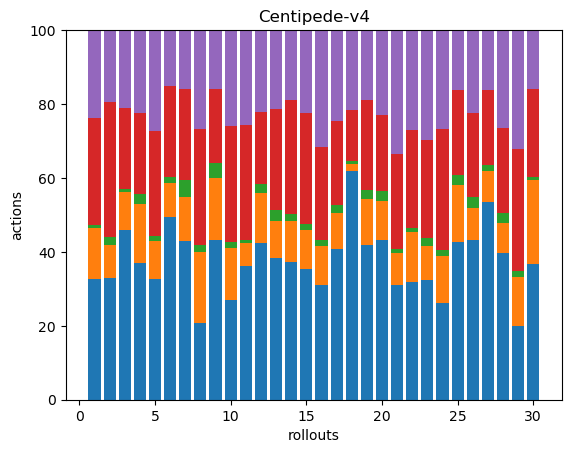

Source data for this figure (header and first rows):
81, 34, 2, 71, 59, 0, 0, 0, 0, 0, 0, 0, 0, 0, 0, 0, 0, 0
47, 13, 3, 52, 28, 0, 0, 0, 0, 0, 0, 0, 0, 0, 0, 0, 0, 0
111, 25, 2, 53, 51, 0, 0, 0, 0, 0, 0, 0, 0, 0, 0, 0, 0, 0
56, 24, 4, 33, 34, 0, 0, 0, 0, 0, 0, 0, 0, 0, 0, 0, 0, 0
56, 18, 2, 49, 47, 0, 0, 0, 0, 0, 0, 0, 0, 0, 0, 0, 0, 0
81, 15, 3, 40, 25, 0, 0, 0, 0, 0, 0, 0, 0, 0, 0, 0, 0, 0
91, 25, 10, 52, 34, 0, 0, 0, 0, 0, 0, 0, 0, 0, 0, 0, 0, 0
54, 50, 5, 82, 70, 0, 0, 0, 0, 0, 0, 0, 0, 0, 0, 0, 0, 0
90, 35, 8, 42, 33, 0, 0, 0, 0, 0, 0, 0, 0, 0, 0, 0, 0, 0
52, 27, 3, 60, 50, 0, 0, 0, 0, 0, 0, 0, 0, 0, 0, 0, 0, 0
70, 12, 2, 60, 50, 0, 0, 0, 0, 0, 0, 0, 0, 0, 0, 0, 0, 0
98, 31, 6, 45, 51, 0, 0, 0, 0, 0, 0, 0, 0, 0, 0, 0, 0, 0
95, 25, 7, 68, 53, 0, 0, 0, 0, 0, 0, 0, 0, 0, 0, 0, 0, 0
57, 17, 3, 47, 29, 0, 0, 0, 0, 0, 0, 0, 0, 0, 0, 0, 0, 0
60, 18, 3, 51, 38, 0, 0, 0, 0, 0, 0, 0, 0, 0, 0, 0, 0, 0
62, 21, 3, 50, 63, 0, 0, 0, 0, 0, 0, 0, 0, 0, 0, 0, 0, 0
63, 15, 3, 35, 38, 0, 0, 0, 0, 0, 0, 0, 0, 0, 0, 0, 0, 0
63, 2, 1, 14, 22, 0, 0, 0, 0, 0, 0, 0, 0, 0, 0, 0, 0, 0
53, 16, 3, 31, 24, 0, 0, 0, 0, 0, 0, 0, 0, 0, 0, 0, 0, 0
94, 23, 6, 45, 50, 0, 0, 0, 0, 0, 0, 0, 0, 0, 0, 0, 0, 0
96, 26, 4, 79, 103, 0, 0, 0, 0, 0, 0, 0, 0, 0, 0, 0, 0, 0
60, 26, 2, 50, 51, 0, 0, 0, 0, 0, 0, 0, 0, 0, 0, 0, 0, 0
74, 21, 5, 60, 68, 0, 0, 0, 0, 0, 0, 0, 0, 0, 0, 0, 0, 0
48, 23, 3, 60, 49, 0, 0, 0, 0, 0, 0, 0, 0, 0, 0, 0, 0, 0
50, 18, 3, 27, 19, 0, 0, 0, 0, 0, 0, 0, 0, 0, 0, 0, 0, 0
44, 9, 3, 23, 23, 0, 0, 0, 0, 0, 0, 0, 0, 0, 0, 0, 0, 0
76, 12, 2, 29, 23, 0, 0, 0, 0, 0, 0, 0, 0, 0, 0, 0, 0, 0
48, 10, 3, 28, 32, 0, 0, 0, 0, 0, 0, 0, 0, 0, 0, 0, 0, 0
38, 25, 3, 63, 61, 0, 0, 0, 0, 0, 0, 0, 0, 0, 0, 0, 0, 0
115, 71, 3, 74, 50, 0, 0, 0, 0, 0, 0, 0, 0, 0, 0, 0, 0, 0
